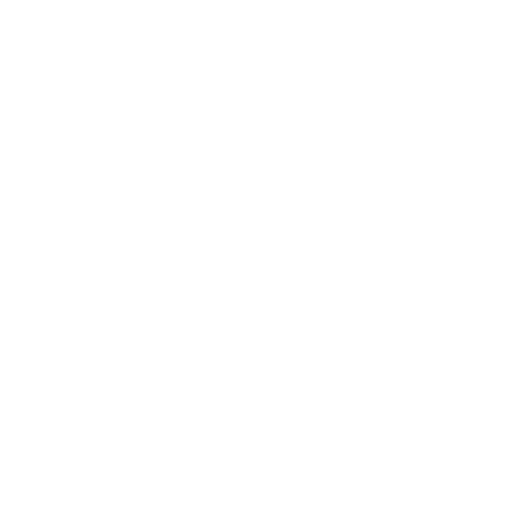
t = 0.00 s
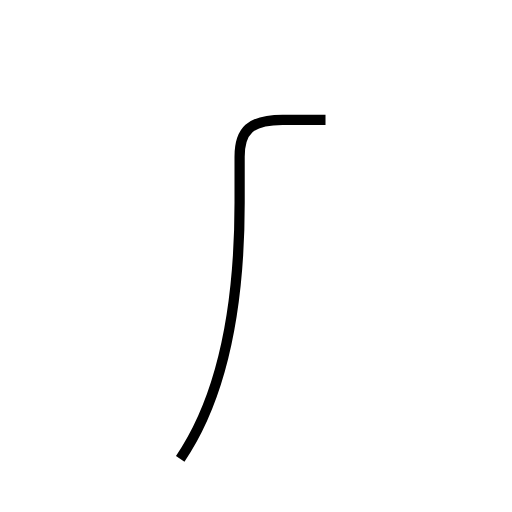
t = 1.24 s
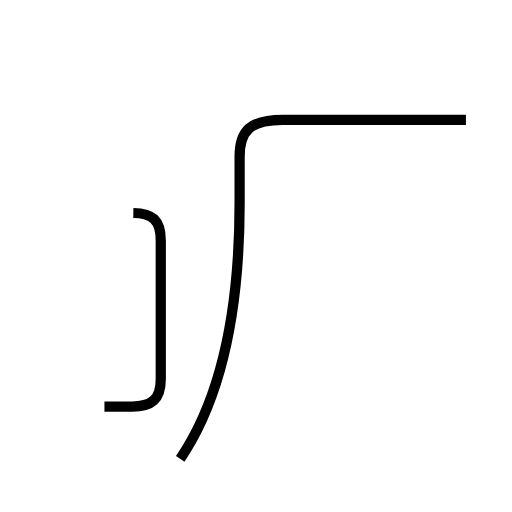
t = 2.40 s
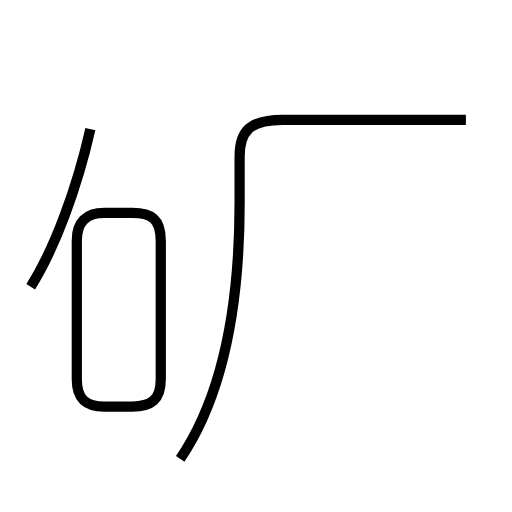
t = 3.65 s
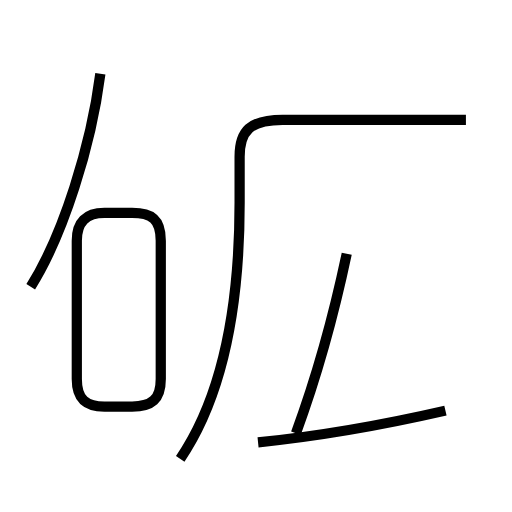
t = 4.92 s
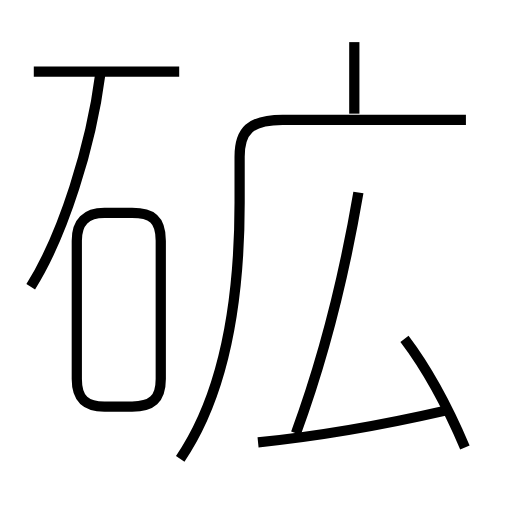
t = 6.10 s

The animated SVG that drew these frames (rendered in a browser with its animation timeline set to each time). Animation: 8 SMIL elements (animate=8); one cycle of 6.10 s.

<?xml version='1.0' encoding='utf-8'?>
<svg viewBox="0.0 -6.0 50.0 50.0" version="1.1" xmlns="http://www.w3.org/2000/svg"><rect x="-1000" y="-1000" width="2000" height="2000" stroke="white" fill="white" /><g style="fill:none;stroke:#000000;stroke-width:1"><path d="M 17.6 0.8 C 21.2 -4.5 23.4 -12.3 23.4 -24.2 L 23.4 -28.7 C 23.4 -31.2 24.4 -32.3 27.6 -32.3 L 45.5 -32.3 " transform="translate(0.0 38.0)" stroke-dasharray="54.89311072716235" stroke-dashoffset="54.89311072716235"><animate attributeName="stroke-dashoffset" from="54.89311072716235" to="0" dur="1.6467933218148705s" begin="0s; anim_end.end" fill="freeze" id="anim0" /></path><path d="M 10.2 -4.3 L 12.9 -4.3 C 14.8 -4.3 15.7 -5.0 15.7 -7.0 L 15.7 -20.5 C 15.7 -22.6 14.8 -23.2 12.9 -23.2 L 10.2 -23.2 C 8.4 -23.2 7.5 -22.3 7.5 -20.5 L 7.5 -7.0 C 7.5 -5.0 8.4 -4.3 10.2 -4.3 Z " transform="translate(0.0 38.0)" stroke-dasharray="50.28471611179021" stroke-dashoffset="50.28471611179021"><animate attributeName="stroke-dashoffset" from="50.28471611179021" to="0" dur="1.5085414833537063s" begin="anim0.end" fill="freeze" id="anim1" /></path><path d="M 3.0 -16.0 C 6.2 -21.1 8.9 -29.8 9.8 -36.8 " transform="translate(0.0 38.0)" stroke-dasharray="22.023005960395878" stroke-dashoffset="22.023005960395878"><animate attributeName="stroke-dashoffset" from="22.023005960395878" to="0" dur="0.6606901788118763s" begin="anim1.end" fill="freeze" id="anim2" /></path><path d="M 25.2 -0.8 C 31.1 -1.4 37.4 -2.5 43.5 -3.9 " transform="translate(0.0 38.0)" stroke-dasharray="18.572339518560064" stroke-dashoffset="18.572339518560064"><animate attributeName="stroke-dashoffset" from="18.572339518560064" to="0" dur="0.5571701855568019s" begin="anim2.end" fill="freeze" id="anim3" /></path><path d="M 28.9 -1.7 C 31.4 -8.5 33.5 -16.4 35.0 -25.2 " transform="translate(0.0 38.0)" stroke-dasharray="24.31236737533999" stroke-dashoffset="24.31236737533999"><animate attributeName="stroke-dashoffset" from="24.31236737533999" to="0" dur="0.7293710212601996s" begin="anim3.end" fill="freeze" id="anim4" /></path><path d="M 17.5 -37.0 L 3.3 -37.0 " transform="translate(0.0 38.0)" stroke-dasharray="14.2" stroke-dashoffset="14.2"><animate attributeName="stroke-dashoffset" from="14.2" to="0" dur="0.426s" begin="anim4.end" fill="freeze" id="anim5" /></path><path d="M 45.4 -0.3 C 43.7 -4.3 41.7 -8.0 39.5 -10.9 " transform="translate(0.0 38.0)" stroke-dasharray="12.161037418162085" stroke-dashoffset="12.161037418162085"><animate attributeName="stroke-dashoffset" from="12.161037418162085" to="0" dur="0.36483112254486255s" begin="anim5.end" fill="freeze" id="anim6" /></path><path d="M 34.6 -32.9 L 34.6 -39.9" transform="translate(0.0 38.0)" stroke-dasharray="7.0" stroke-dashoffset="7.0"><animate attributeName="stroke-dashoffset" from="7.0" to="0" dur="0.21s" begin="anim6.end" fill="freeze" id="anim_end" /></path></g></svg>
